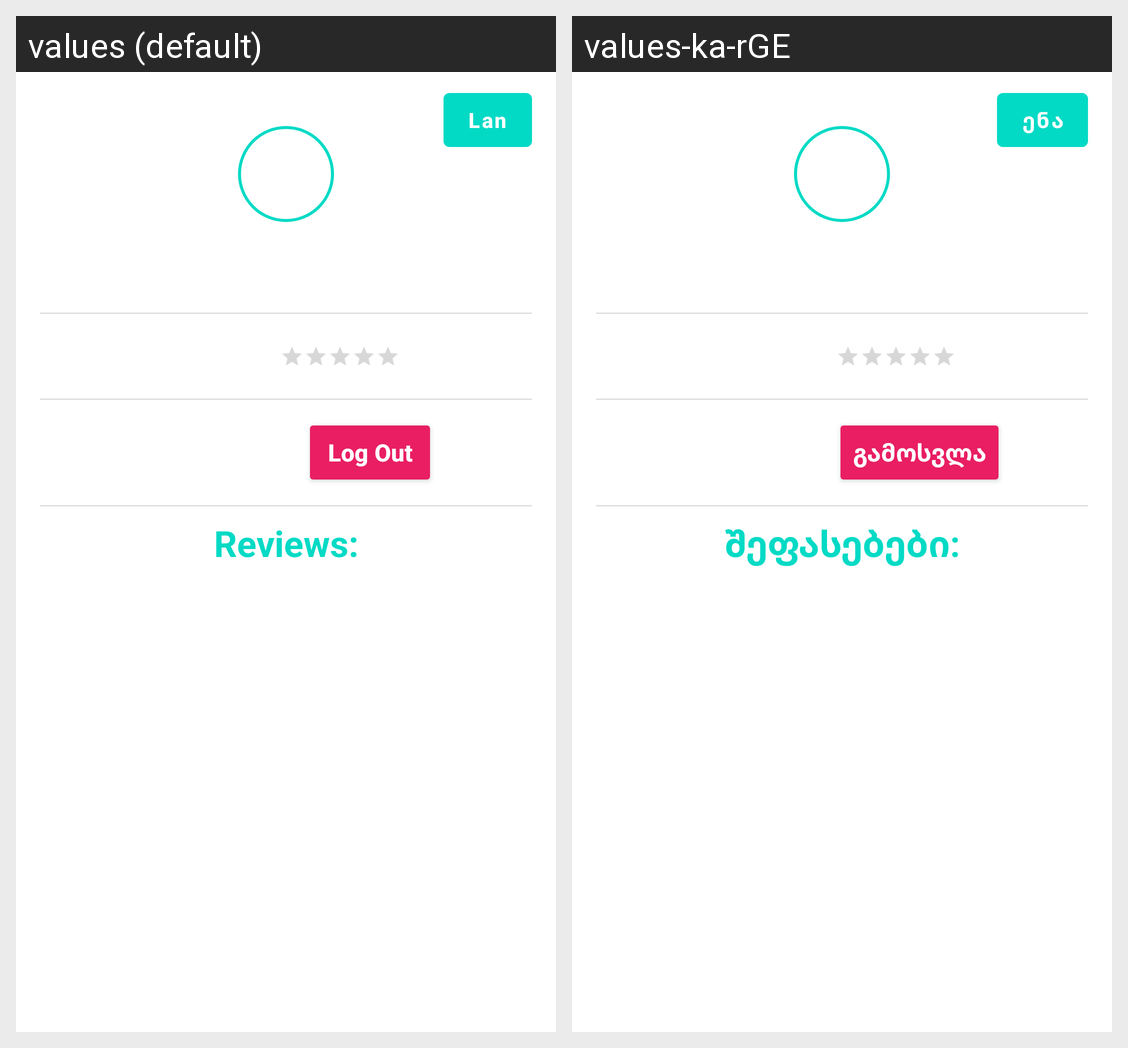

Here is an Android app screen in its default locale and in the app's own translations. Write out the translated-string differences for the strings that appear on this screen.
Android screen res/layout/fragment_user_page.xml rendered under 2 locales, left to right: values (default), values-ka-rGE. Device: Nexus 5 (rendered at 1080×1920; each locale shown at half size, 540×960, under a caption strip naming it); theme Theme.TaskApp.
Strings drawn on this screen, with the default value and each locale's value (text and hints the layout hard-codes, and strings that could not be matched under every locale, appear in the picture but are not listed):

language_button_text
  values: Lan
  values-ka-rGE: ენა

user_page_log_out_button_text
  values: Log Out
  values-ka-rGE: გამოსვლა

user_page_reviews_header_text
  values: Reviews:
  values-ka-rGE: შეფასებები:
